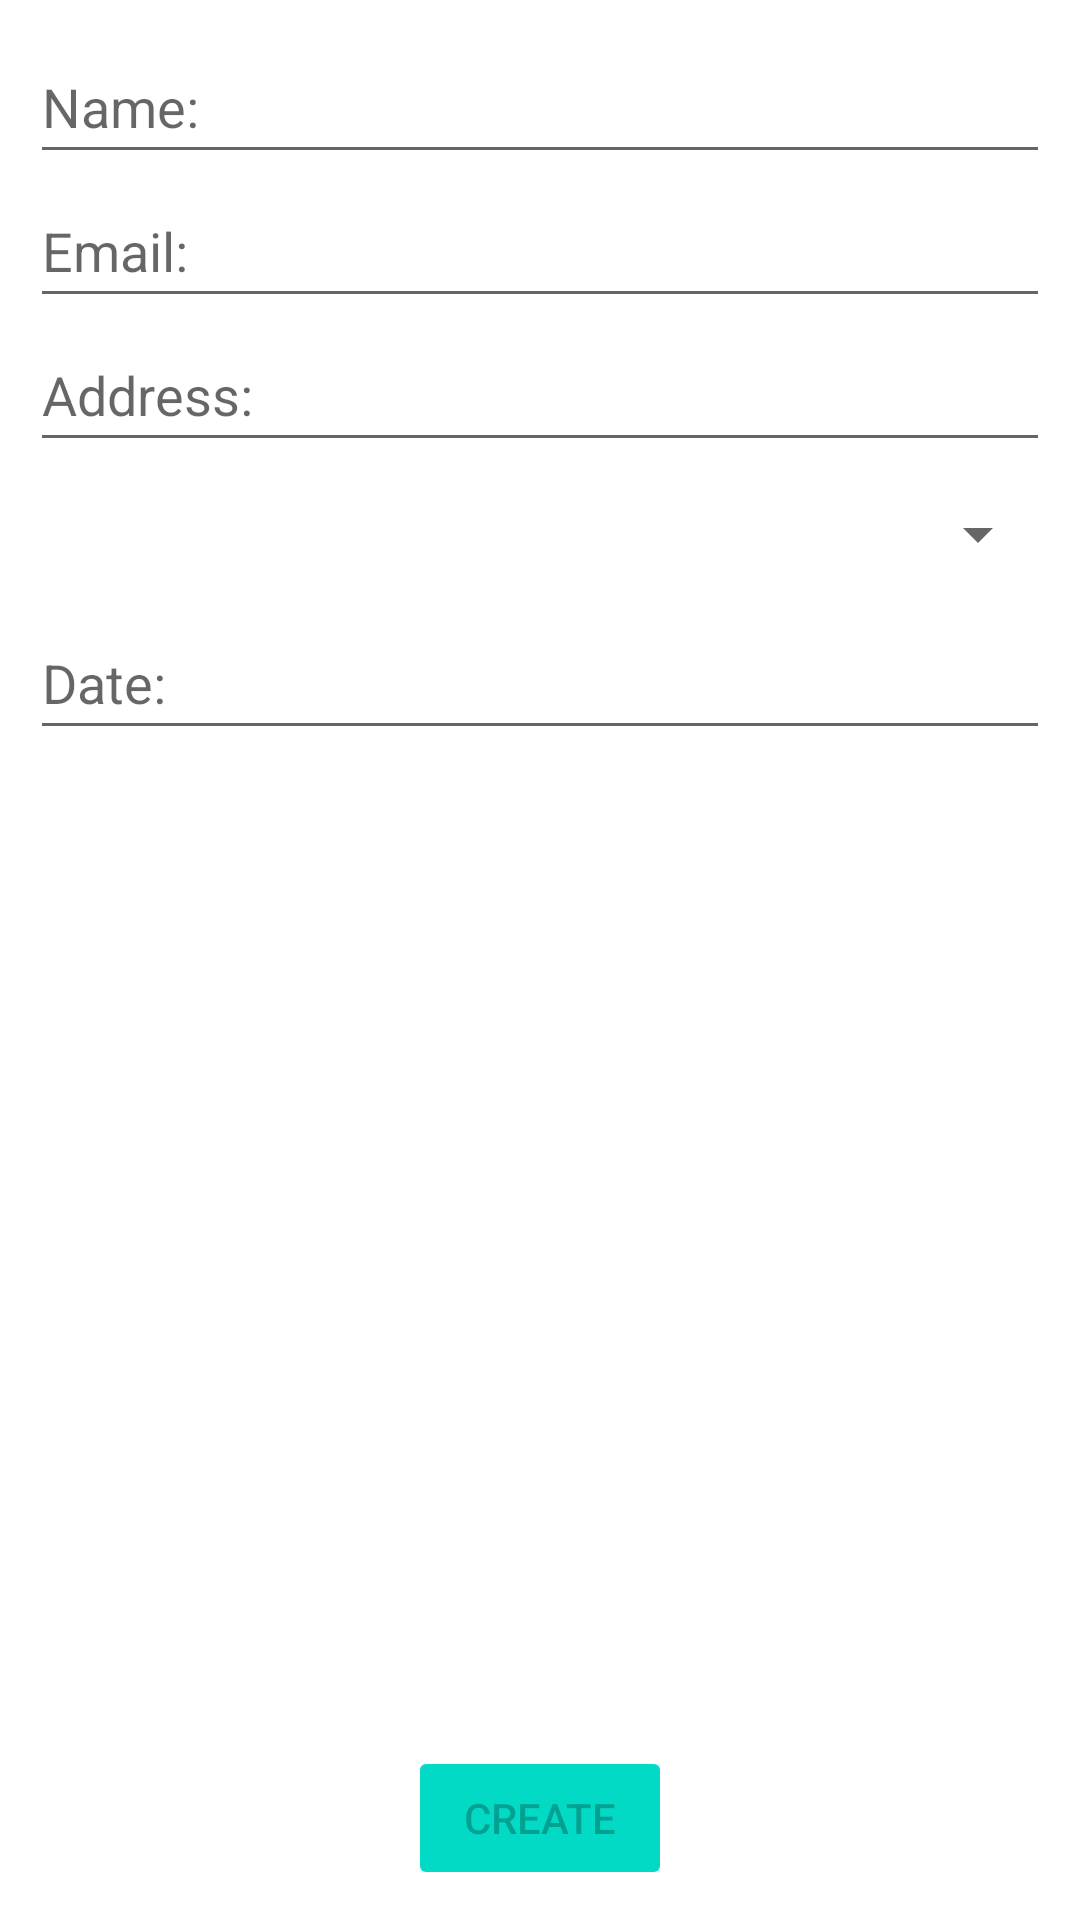

This screen was rendered from an Android layout file. Write that file and the resources it references.
<!-- AndroidManifest.xml: application theme Theme.Booking -->
<!-- res/layout/activity_add_booking.xml -->
<?xml version="1.0" encoding="utf-8"?>
<LinearLayout
    xmlns:android="http://schemas.android.com/apk/res/android"
    xmlns:tools="http://schemas.android.com/tools"
    android:orientation="vertical"
    android:layout_width="match_parent"
    android:layout_height="match_parent"
    android:padding="10dp"
    tools:context=".AddBooking">

    <EditText
        android:id="@+id/et_name"
        android:layout_width="match_parent"
        android:layout_height="wrap_content"
        android:hint="@string/name"
        android:minHeight="48dp"
        tools:ignore="Autofill,TextFields" />

    <EditText
        android:id="@+id/et_email"
        android:layout_width="match_parent"
        android:layout_height="wrap_content"
        android:hint="@string/email"
        android:minHeight="48dp"
        tools:ignore="Autofill,TextFields" />

    <EditText
        android:id="@+id/et_address"
        android:layout_width="match_parent"
        android:layout_height="wrap_content"
        android:hint="@string/address"
        android:minHeight="48dp"
        tools:ignore="Autofill,TextFields" />

    <Spinner
        android:id="@+id/sp_options"
        android:layout_width="match_parent"
        android:layout_height="wrap_content"
        android:contentDescription="@string/booking_type"
        android:minHeight="48dp" />

    <TextView
        android:id="@+id/tv_result"
        android:layout_width="match_parent"
        android:layout_height="wrap_content"
        android:visibility="gone"
        android:gravity="center"/>

    <EditText
        android:id="@+id/et_serviceDate"
        android:layout_width="match_parent"
        android:layout_height="wrap_content"
        android:hint="@string/date"
        android:minHeight="48dp"
        android:inputType="textMultiLine"
        tools:ignore="Autofill,TextFields" />

    <Button
        android:layout_width="match_parent"
        android:layout_height="wrap_content"
        android:id="@+id/btn_timePicker"
        android:text="Booking Date"
        android:backgroundTint="@color/gray"
        android:visibility="gone"
        android:textAlignment="textStart"
        />

    <TextView
        android:id="@+id/tv_bookingDate"
        android:layout_width="wrap_content"
        android:layout_height="wrap_content"
        android:textSize="22sp"
        android:textStyle="bold"
        android:visibility="gone"
        tools:text="15-11-19"
        />

    <LinearLayout
        android:layout_width="match_parent"
        android:layout_height="0dip"
        android:layout_weight="1"
        android:gravity="center|bottom"
        android:orientation="vertical" >

    <Button
        android:id="@+id/btn_create"
        android:layout_width="wrap_content"
        android:layout_height="wrap_content"
        android:layout_gravity="center_horizontal"
        android:backgroundTint="@color/teal_200"
        android:enabled="false"
        android:text="@string/create"/>

    </LinearLayout>

</LinearLayout>
<!-- resources referenced by this layout -->
<resources>
  <color name="gray">#D3D3D3</color>
  <color name="teal_200">#FF03DAC5</color>
  <string name="address">Address:</string>
  <string name="booking_type">BookingType:</string>
  <string name="create">create</string>
  <string name="date">Date:</string>
  <string name="email">Email:</string>
  <string name="name">Name:</string>
  <style name="Theme.Booking" parent="Theme.MaterialComponents.DayNight.DarkActionBar">
          
          <item name="colorPrimary">@color/teal_200</item>
          <item name="colorPrimaryVariant">@color/teal_700</item>
          <item name="colorOnPrimary">@color/white</item>
          
          <item name="colorSecondary">@color/purple_500</item>
          <item name="colorSecondaryVariant">@color/purple_700</item>
          <item name="colorOnSecondary">@color/black</item>
          
          <item name="android:statusBarColor">?attr/colorPrimaryVariant</item>
          
      </style>
  <color name="teal_700">#FF018786</color>
  <color name="white">#FFFFFFFF</color>
  <color name="purple_500">#FF6200EE</color>
  <color name="purple_700">#FF3700B3</color>
  <color name="black">#FF000000</color>
</resources>
